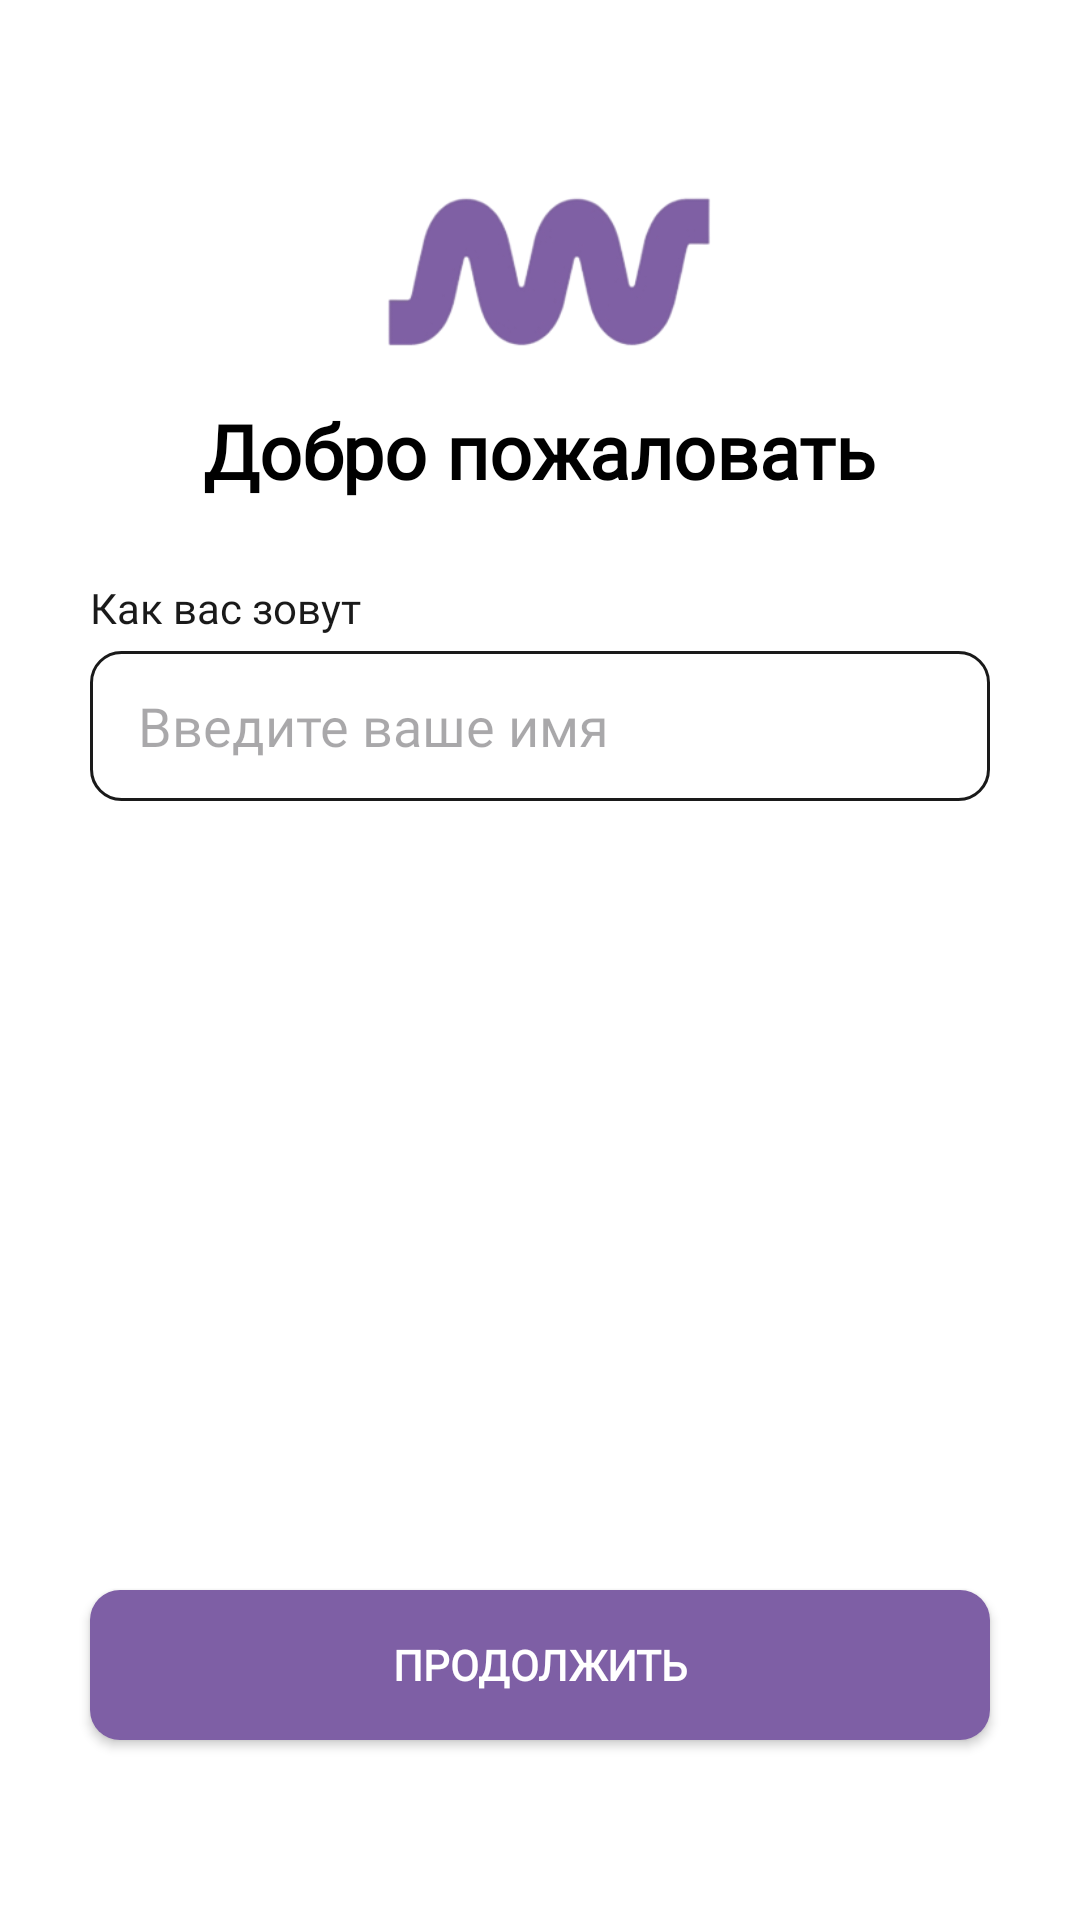

The Android layout XML behind this screen, and the referenced resources:
<!-- AndroidManifest.xml: application theme Theme.MaxWayClone -->
<!-- res/layout/fragment_register_name.xml -->
<?xml version="1.0" encoding="utf-8"?>
<androidx.constraintlayout.widget.ConstraintLayout
    xmlns:android="http://schemas.android.com/apk/res/android"
    xmlns:app="http://schemas.android.com/apk/res-auto"
    xmlns:tools="http://schemas.android.com/tools"
    android:id="@+id/main"
    android:layout_width="match_parent"
    android:layout_height="match_parent"
    android:background="@color/white"
    tools:context=".MainActivity">


        <androidx.constraintlayout.widget.Guideline
            android:id="@+id/guidelineHorizontal"
            android:layout_width="match_parent"
            android:layout_height="wrap_content"
            android:orientation="horizontal"
            app:layout_constraintGuide_percent="0.13"/>

        <androidx.appcompat.widget.AppCompatImageButton
            android:id="@+id/buttonBack"
            android:layout_width="40dp"
            android:layout_height="40dp"
            android:src="@drawable/icon_back_button"
            android:scaleType="centerCrop"
            android:background="?selectableItemBackground"
            android:padding="7dp"
            app:layout_constraintTop_toTopOf="parent"
            app:layout_constraintStart_toStartOf="parent"
            android:layout_marginTop="20dp"
            android:layout_marginStart="8dp"/>

        <androidx.appcompat.widget.AppCompatImageView
            android:id="@+id/register_max_way_logo"
            android:layout_width="300dp"
            android:layout_height="100dp"
            app:layout_constraintStart_toStartOf="parent"
            app:layout_constraintEnd_toEndOf="parent"
            app:layout_constraintTop_toTopOf="@id/guidelineHorizontal"
            app:layout_constraintBottom_toBottomOf="@id/guidelineHorizontal"
            android:src="@drawable/image_logo"
            />

        <TextView
            android:id="@+id/register_title"
            android:layout_width="wrap_content"
            android:layout_height="wrap_content"
            app:layout_constraintStart_toStartOf="parent"
            app:layout_constraintEnd_toEndOf="parent"
            app:layout_constraintTop_toBottomOf="@+id/register_max_way_logo"
            android:text="@string/welcome"
            android:fontFamily="@font/montserrat_bold"
            android:textColor="@color/black"
            android:textStyle="bold"
            android:textSize="25sp"/>

        <EditText
            android:id="@+id/panelEditText"
            android:layout_width="match_parent"
            android:layout_height="50dp"
            android:layout_marginHorizontal="30dp"
            android:layout_marginTop="50dp"
            android:paddingStart="16dp"
            android:maxLines="1"
            android:maxLength="15"
            android:inputType="textPersonName"
            android:imeOptions="actionDone"
            android:textColor="@color/black"
            android:fontFamily="@font/montserrat_medium"
            android:hint="@string/enter_your_name"
            android:background="@drawable/background_edit_text_register"
            app:layout_constraintTop_toBottomOf="@id/register_title"
            tools:layout_editor_absoluteX="30dp">

        </EditText>

        <TextView
            android:id="@+id/editTextTitle"
            android:layout_width="wrap_content"
            android:layout_height="wrap_content"
            android:text="@string/what_is_your_name"
            android:textColor="@color/black_gray"
            android:fontFamily="@font/montserrat_medium"
            app:layout_constraintBottom_toTopOf="@id/panelEditText"
            app:layout_constraintStart_toStartOf="@id/panelEditText"
            android:layout_marginBottom="5dp"/>


    <androidx.appcompat.widget.AppCompatButton
        android:id="@+id/buttonContinue"
        android:layout_width="match_parent"
        android:layout_height="50dp"
        android:layout_marginHorizontal="30dp"
        android:layout_marginBottom="60dp"
        android:background="@drawable/background_button_register"
        android:elevation="0dp"
        android:enabled="true"
        android:text="@string/continyu"
        android:textColor="@color/white"
        android:textStyle="bold"
        android:fontFamily="@font/montserrat_bold"
        app:layout_constraintBottom_toBottomOf="parent"
        app:layout_constraintEnd_toEndOf="parent"
        app:layout_constraintStart_toStartOf="parent" />


</androidx.constraintlayout.widget.ConstraintLayout>
<!-- resources referenced by this layout -->
<resources>
  <color name="black">#FF000000</color>
  <color name="black_gray">#1A1A1A</color>
  <color name="white">#FFFFFFFF</color>
  <!-- drawable background_button_register (drawable) -->
  <?xml version="1.0" encoding="utf-8"?>
  <selector xmlns:android="http://schemas.android.com/apk/res/android">
      <item android:state_enabled="false">
          <shape android:shape="rectangle">
  
              <solid android:color="@color/button_disable"/>
              <corners android:radius="10dp"/>
  
          </shape>
      </item>
  
      <item android:state_enabled="true">
          <shape android:shape="rectangle">
  
              <solid android:color="@color/button_enable"/>
              <corners android:radius="10dp"/>
  
          </shape>
  
      </item>
  </selector>
  <!-- drawable background_edit_text_register (drawable) -->
  <?xml version="1.0" encoding="utf-8"?>
  <shape android:shape="rectangle" xmlns:android="http://schemas.android.com/apk/res/android">
      <solid android:color="@color/white"/>
      <stroke
          android:color="@color/black_gray"
          android:width="1dp"/>
  
      <corners android:radius="10dp"/>
  </shape>
  <!-- drawable image_logo: png bitmap (drawable, 7014 bytes) -->
  <string name="continyu">Продолжить</string>
  <string name="enter_your_name">Введите ваше имя</string>
  <string name="welcome">Добро пожаловать</string>
  <string name="what_is_your_name">Как вас зовут</string>
  <style name="Theme.MaxWayClone" parent="Base.Theme.MaxWayClone" />
  <color name="button_disable">#EFF0F2</color>
  <color name="button_enable">#7E5FA5</color>
  <style name="Base.Theme.MaxWayClone" parent="Theme.Material3.Light.NoActionBar">
          
          
      </style>
</resources>
